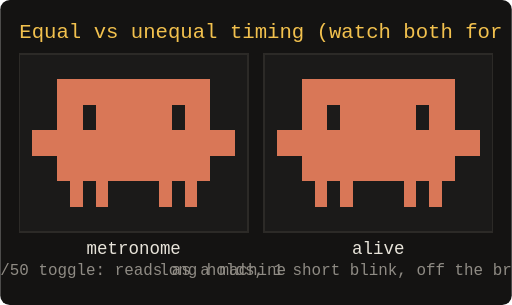
t = 0.00 s
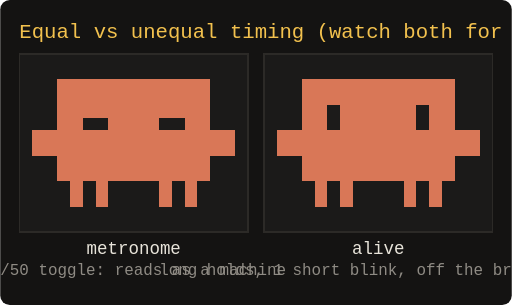
t = 0.73 s
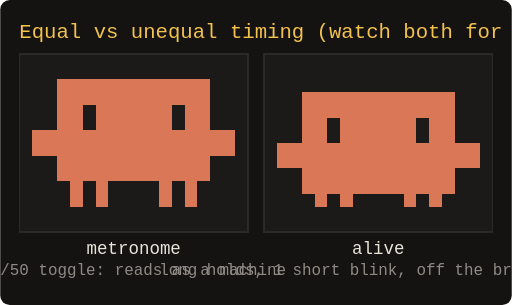
t = 1.46 s
t = 2.18 s: frame unchanged from t = 1.46 s, image omitted
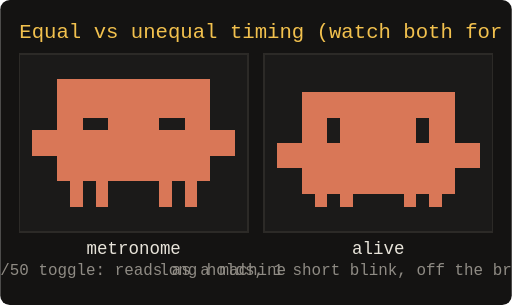
t = 2.61 s
t = 2.91 s: frame unchanged from t = 2.61 s, image omitted

The animated SVG that drew these frames (rendered in a browser with its animation timeline set to each time). Animation: 9 SMIL elements (animate=9); one cycle of 4.41 s, repeats indefinitely.

<svg xmlns="http://www.w3.org/2000/svg" viewBox="0 0 322 192" width="322" height="192" role="img"><title>Equal vs unequal timing (watch both for a few seconds)</title><rect width="322" height="192" rx="6" fill="#141312"/><g shape-rendering="crispEdges"><text x="12" y="24" font-family="ui-monospace,SFMono-Regular,Menlo,Consolas,monospace" font-size="13" fill="#F2C14E">Equal vs unequal timing (watch both for a few seconds)</text><rect x="12" y="34" width="144" height="112" fill="#1b1a19" stroke="#2c2a27"/><g visibility="visible"><animate attributeName="visibility" values="visible;hidden" keyTimes="0;0.25" dur="2s" calcMode="discrete" repeatCount="indefinite"/><path fill="#D97757" d="M36 50h96v8h-96zM36 58h96v8h-96zM36 66h16v8h-16zM60 66h48v8h-48zM116 66h16v8h-16zM36 74h16v8h-16zM60 74h48v8h-48zM116 74h16v8h-16zM20 82h128v8h-128zM20 90h128v8h-128zM36 98h96v8h-96zM36 106h96v8h-96zM44 114h8v8h-8zM60 114h8v8h-8zM100 114h8v8h-8zM116 114h8v8h-8zM44 122h8v8h-8zM60 122h8v8h-8zM100 122h8v8h-8zM116 122h8v8h-8z"/><path fill="#1C1B1A" d="M52 66h8v8h-8zM108 66h8v8h-8zM52 74h8v8h-8zM108 74h8v8h-8z"/></g><g visibility="hidden"><animate attributeName="visibility" values="hidden;visible;hidden" keyTimes="0;0.25;0.5" dur="2s" calcMode="discrete" repeatCount="indefinite"/><path fill="#D97757" d="M36 50h96v8h-96zM36 58h96v8h-96zM36 66h96v8h-96zM36 74h16v8h-16zM68 74h32v8h-32zM116 74h16v8h-16zM20 82h128v8h-128zM20 90h128v8h-128zM36 98h96v8h-96zM36 106h96v8h-96zM44 114h8v8h-8zM60 114h8v8h-8zM100 114h8v8h-8zM116 114h8v8h-8zM44 122h8v8h-8zM60 122h8v8h-8zM100 122h8v8h-8zM116 122h8v8h-8z"/><path fill="#1C1B1A" d="M52 74h16v8h-16zM100 74h16v8h-16z"/></g><g visibility="hidden"><animate attributeName="visibility" values="hidden;visible;hidden" keyTimes="0;0.5;0.75" dur="2s" calcMode="discrete" repeatCount="indefinite"/><path fill="#D97757" d="M36 50h96v8h-96zM36 58h96v8h-96zM36 66h16v8h-16zM60 66h48v8h-48zM116 66h16v8h-16zM36 74h16v8h-16zM60 74h48v8h-48zM116 74h16v8h-16zM20 82h128v8h-128zM20 90h128v8h-128zM36 98h96v8h-96zM36 106h96v8h-96zM44 114h8v8h-8zM60 114h8v8h-8zM100 114h8v8h-8zM116 114h8v8h-8zM44 122h8v8h-8zM60 122h8v8h-8zM100 122h8v8h-8zM116 122h8v8h-8z"/><path fill="#1C1B1A" d="M52 66h8v8h-8zM108 66h8v8h-8zM52 74h8v8h-8zM108 74h8v8h-8z"/></g><g visibility="hidden"><animate attributeName="visibility" values="hidden;visible" keyTimes="0;0.75" dur="2s" calcMode="discrete" repeatCount="indefinite"/><path fill="#D97757" d="M36 50h96v8h-96zM36 58h96v8h-96zM36 66h96v8h-96zM36 74h16v8h-16zM68 74h32v8h-32zM116 74h16v8h-16zM20 82h128v8h-128zM20 90h128v8h-128zM36 98h96v8h-96zM36 106h96v8h-96zM44 114h8v8h-8zM60 114h8v8h-8zM100 114h8v8h-8zM116 114h8v8h-8zM44 122h8v8h-8zM60 122h8v8h-8zM100 122h8v8h-8zM116 122h8v8h-8z"/><path fill="#1C1B1A" d="M52 74h16v8h-16zM100 74h16v8h-16z"/></g><text x="84" y="160" text-anchor="middle" font-family="ui-monospace,SFMono-Regular,Menlo,Consolas,monospace" font-size="11" fill="#e8e4da">metronome</text><text x="84" y="173" text-anchor="middle" font-family="ui-monospace,SFMono-Regular,Menlo,Consolas,monospace" font-size="10" fill="#8F8B84">50/50 toggle: reads as a machine</text><rect x="166" y="34" width="144" height="112" fill="#1b1a19" stroke="#2c2a27"/><g visibility="visible"><animate attributeName="visibility" values="visible;hidden" keyTimes="0;0.2041" dur="4.41s" calcMode="discrete" repeatCount="indefinite"/><path fill="#D97757" d="M190 50h96v8h-96zM190 58h96v8h-96zM190 66h16v8h-16zM214 66h48v8h-48zM270 66h16v8h-16zM190 74h16v8h-16zM214 74h48v8h-48zM270 74h16v8h-16zM174 82h128v8h-128zM174 90h128v8h-128zM190 98h96v8h-96zM190 106h96v8h-96zM198 114h8v8h-8zM214 114h8v8h-8zM254 114h8v8h-8zM270 114h8v8h-8zM198 122h8v8h-8zM214 122h8v8h-8zM254 122h8v8h-8zM270 122h8v8h-8z"/><path fill="#1C1B1A" d="M206 66h8v8h-8zM262 66h8v8h-8zM206 74h8v8h-8zM262 74h8v8h-8z"/></g><g visibility="hidden"><animate attributeName="visibility" values="hidden;visible;hidden" keyTimes="0;0.2041;0.3628" dur="4.41s" calcMode="discrete" repeatCount="indefinite"/><path fill="#D97757" d="M190 58h96v8h-96zM190 66h96v8h-96zM190 74h16v8h-16zM214 74h48v8h-48zM270 74h16v8h-16zM190 82h16v8h-16zM214 82h48v8h-48zM270 82h16v8h-16zM174 90h128v8h-128zM174 98h128v8h-128zM190 106h96v8h-96zM190 114h96v8h-96zM198 122h8v8h-8zM214 122h8v8h-8zM254 122h8v8h-8zM270 122h8v8h-8z"/><path fill="#1C1B1A" d="M206 74h8v8h-8zM262 74h8v8h-8zM206 82h8v8h-8zM262 82h8v8h-8z"/></g><g visibility="hidden"><animate attributeName="visibility" values="hidden;visible;hidden" keyTimes="0;0.3628;0.3878" dur="4.41s" calcMode="discrete" repeatCount="indefinite"/><path fill="#D97757" d="M190 50h96v8h-96zM190 58h96v8h-96zM190 66h96v8h-96zM190 74h16v8h-16zM222 74h32v8h-32zM270 74h16v8h-16zM174 82h128v8h-128zM174 90h128v8h-128zM190 98h96v8h-96zM190 106h96v8h-96zM198 114h8v8h-8zM214 114h8v8h-8zM254 114h8v8h-8zM270 114h8v8h-8zM198 122h8v8h-8zM214 122h8v8h-8zM254 122h8v8h-8zM270 122h8v8h-8z"/><path fill="#1C1B1A" d="M206 74h16v8h-16zM254 74h16v8h-16z"/></g><g visibility="hidden"><animate attributeName="visibility" values="hidden;visible;hidden" keyTimes="0;0.3878;0.6599" dur="4.41s" calcMode="discrete" repeatCount="indefinite"/><path fill="#D97757" d="M190 58h96v8h-96zM190 66h96v8h-96zM190 74h16v8h-16zM214 74h48v8h-48zM270 74h16v8h-16zM190 82h16v8h-16zM214 82h48v8h-48zM270 82h16v8h-16zM174 90h128v8h-128zM174 98h128v8h-128zM190 106h96v8h-96zM190 114h96v8h-96zM198 122h8v8h-8zM214 122h8v8h-8zM254 122h8v8h-8zM270 122h8v8h-8z"/><path fill="#1C1B1A" d="M206 74h8v8h-8zM262 74h8v8h-8zM206 82h8v8h-8zM262 82h8v8h-8z"/></g><g visibility="hidden"><animate attributeName="visibility" values="hidden;visible" keyTimes="0;0.6599" dur="4.41s" calcMode="discrete" repeatCount="indefinite"/><path fill="#D97757" d="M190 50h96v8h-96zM190 58h96v8h-96zM190 66h16v8h-16zM214 66h48v8h-48zM270 66h16v8h-16zM190 74h16v8h-16zM214 74h48v8h-48zM270 74h16v8h-16zM174 82h128v8h-128zM174 90h128v8h-128zM190 98h96v8h-96zM190 106h96v8h-96zM198 114h8v8h-8zM214 114h8v8h-8zM254 114h8v8h-8zM270 114h8v8h-8zM198 122h8v8h-8zM214 122h8v8h-8zM254 122h8v8h-8zM270 122h8v8h-8z"/><path fill="#1C1B1A" d="M206 66h8v8h-8zM262 66h8v8h-8zM206 74h8v8h-8zM262 74h8v8h-8z"/></g><text x="238" y="160" text-anchor="middle" font-family="ui-monospace,SFMono-Regular,Menlo,Consolas,monospace" font-size="11" fill="#e8e4da">alive</text><text x="238" y="173" text-anchor="middle" font-family="ui-monospace,SFMono-Regular,Menlo,Consolas,monospace" font-size="10" fill="#8F8B84">long holds, 1 short blink, off the breath beat</text></g></svg>
